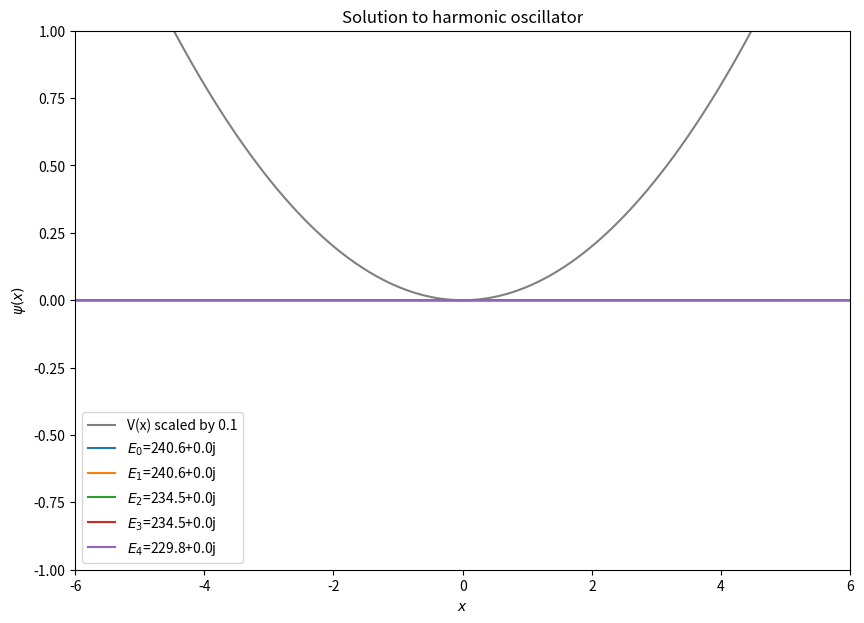

Write the Python code that produced this figure.
"""
[redacted]
[redacted]
"""

from matplotlib import pyplot as plt
import numpy as np
import scipy.sparse as sp
from scipy.sparse.linalg import eigs

#initialize harmonic oscillator parameters
hbar=1
m=1
omega=1

#initialize x grid
N = 200 # grid points
a = 20.0 # x limits
x = np.linspace(-a/2.,a/2.,N)
dx = x[1]-x[0] # step

#Potential
V = .5*m*omega*x*x
# V[N/2]=2/dx   # This would add a "delta" spike in the center.

# Construct hamiltonian matrix
DerivativeTerm = 1/(dx*dx)*sp.diags([1, -2, 1], [-1, 0, 1], shape=(N, N))
Hamiltonian = -(hbar*hbar)/(2.0*m)*DerivativeTerm + sp.diags(V) 

En,psiT = eigs(Hamiltonian) # This computes the eigen values and eigenvectors
psi = np.transpose(psiT) 
# The psi now contain the wave functions ordered so that psi[n] if the n-th eigen state.

#Check the normalization of the wave function arrays.
notok=False
for n in range(len(psi)):
    # s = np.sum(psi[n]*psi[n])
    s = np.linalg.norm(psi[n])  # This does the same as the line above.
    if np.abs(s - 1) > 0.00001: # Check if it is different from one.
        print("Wave function {} is not normalized to 1 but {}".format(n,s))
        notok=True

if not notok:
    print("All the psi_n(x) are normalized.")

fig2 = plt.figure(figsize=[10,7])
plt.title('Harmonic Oscillator')
plt.ylabel('$\psi(x)$')
plt.xlabel('$x$')
#plt.plot([0,0],[-6,V[0]],color="blue")
#plt.plot([-a/2.,a/2.],[0,0],color="blue")
plt.plot(x, 0.1*V, color="grey", label="V(x) scaled by 0.1")

plt.ylim(-1,1)
plt.xlim(-6,6)

for i in range(5):
    if psi[i][int(N/8)] < 0:
        plt.plot(x,-abs(psi[i])/np.sqrt(dx),label="$E_{}$={:3.1f}".format(i,En[i]))
    else:
        plt.plot(x,abs(psi[i])/np.sqrt(dx),label="$E_{}$={:3.1f}".format(i,En[i]))

plt.title("Solution to harmonic oscillator")
plt.legend()
plt.show()